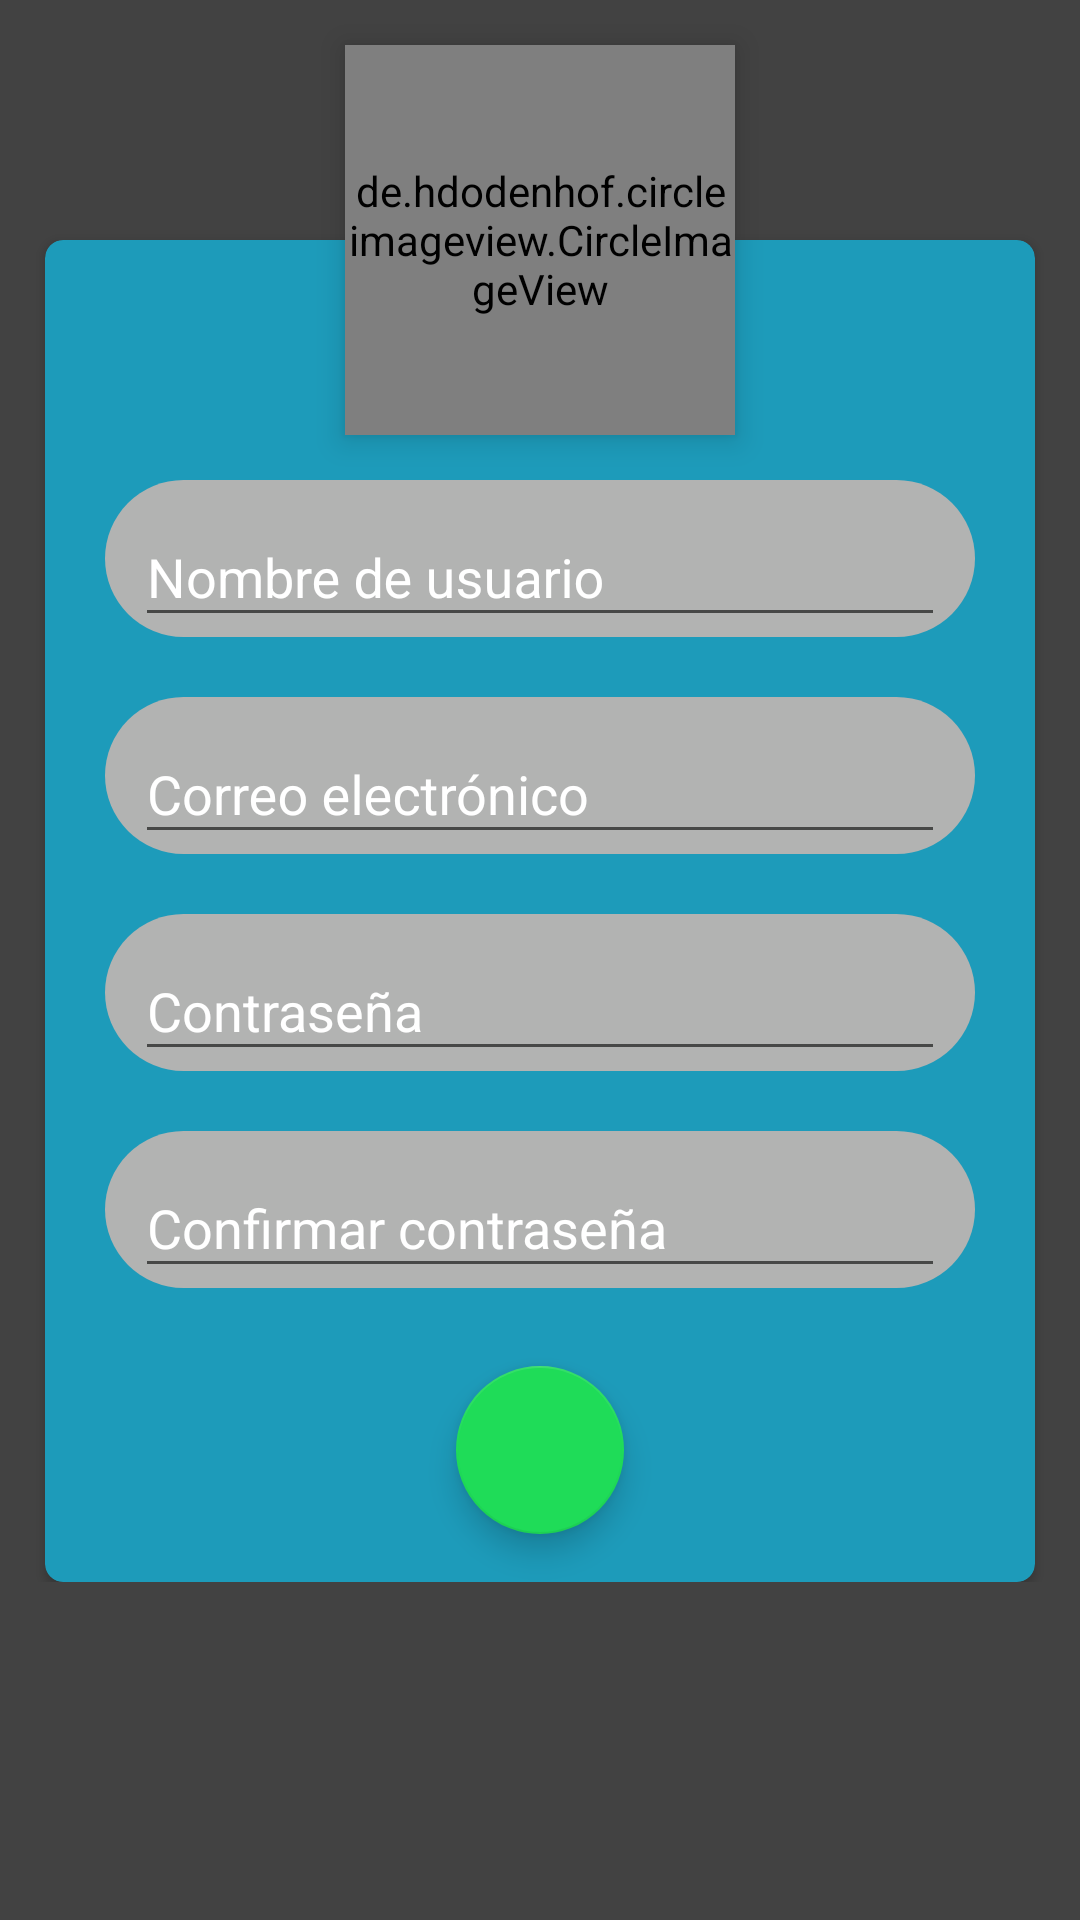

Here is an Android app screen rendered from its layout file. Give the layout XML and the strings, colors and styles it references.
<!-- AndroidManifest.xml: application theme AppTheme -->
<!-- res/layout/content_registro_mandadero.xml -->
<?xml version="1.0" encoding="utf-8"?>
<RelativeLayout
    xmlns:android="http://schemas.android.com/apk/res/android"
    xmlns:app="http://schemas.android.com/apk/res-auto"
    xmlns:tools="http://schemas.android.com/tools"
    android:background="@color/cardview_dark_background"
    android:layout_width="match_parent"
    android:layout_height="match_parent"
    app:layout_behavior="@string/appbar_scrolling_view_behavior"
    tools:context="com.Login.RegistroMandadero"
    tools:showIn="@layout/activity_registro_mandadero">

    <android.support.design.widget.CoordinatorLayout
        android:layout_width="match_parent"
        android:layout_height="wrap_content">

        <de.hdodenhof.circleimageview.CircleImageView
            xmlns:app="http://schemas.android.com/apk/res-auto"
            android:id="@+id/imgEditEncargado"
            android:layout_width="130dp"
            android:layout_height="130dp"
            android:elevation="6dp"
            android:src="@drawable/firebase"
            app:layout_anchor="@+id/cardFormularioMandadero"
            app:layout_anchorGravity="top|center" />

        <android.support.v7.widget.CardView
            android:id="@+id/cardFormularioMandadero"
            app:cardBackgroundColor="@color/azulObscuro"
            android:layout_centerInParent="true"
            android:layout_marginStart="15dp"
            android:layout_marginEnd="15dp"
            android:layout_marginTop="80dp"
            app:cardCornerRadius="6dp"
            app:cardMaxElevation="6dp"
            android:layout_width="match_parent"
            android:layout_height="wrap_content">

            <LinearLayout
                android:layout_marginTop="60dp"
                android:layout_width="match_parent"
                android:layout_height="wrap_content"
                android:orientation="vertical">

                <android.support.design.widget.TextInputLayout
                    android:id="@+id/txtNombreMandadero"
                    android:layout_width="match_parent"
                    android:layout_height="wrap_content"
                    android:layout_marginEnd="20dp"
                    android:layout_marginStart="20dp"
                    android:layout_marginTop="20dp"
                    android:background="@drawable/bg_edittext"
                    android:textColorHint="@color/blanco">

                    <EditText
                        android:layout_width="match_parent"
                        android:layout_height="wrap_content"
                        android:layout_marginEnd="10dp"
                        android:layout_marginStart="10dp"
                        android:hint="@string/nombre_usuario"
                        android:inputType="textPersonName" />

                </android.support.design.widget.TextInputLayout>

                <android.support.design.widget.TextInputLayout
                    android:id="@+id/txtCorreoMandadero"
                    android:layout_width="match_parent"
                    android:layout_height="wrap_content"
                    android:layout_marginEnd="20dp"
                    android:layout_marginStart="20dp"
                    android:layout_marginTop="20dp"
                    android:background="@drawable/bg_edittext"
                    android:textColorHint="@color/blanco">

                    <EditText
                        android:layout_width="match_parent"
                        android:layout_height="wrap_content"
                        android:layout_marginEnd="10dp"
                        android:layout_marginStart="10dp"
                        android:hint="@string/correo"
                        android:inputType="textEmailAddress" />

                </android.support.design.widget.TextInputLayout>

                <android.support.design.widget.TextInputLayout
                    android:id="@+id/txtContrasenaMandadero"
                    android:layout_width="match_parent"
                    android:layout_height="wrap_content"
                    android:layout_marginEnd="20dp"
                    android:layout_marginStart="20dp"
                    android:layout_marginTop="20dp"
                    android:background="@drawable/bg_edittext"
                    android:textColorHint="@color/blanco">

                    <EditText
                        android:layout_width="match_parent"
                        android:layout_height="wrap_content"
                        android:layout_marginEnd="10dp"
                        android:layout_marginStart="10dp"
                        android:hint="@string/contrasena"
                        android:inputType="textPassword" />

                </android.support.design.widget.TextInputLayout>

                <android.support.design.widget.TextInputLayout
                    android:id="@+id/txtConfirmarContrasenaM"
                    android:layout_width="match_parent"
                    android:layout_height="wrap_content"
                    android:layout_marginEnd="20dp"
                    android:layout_marginStart="20dp"
                    android:layout_marginTop="20dp"
                    android:background="@drawable/bg_edittext"
                    android:textColorHint="@color/blanco">

                    <EditText
                        android:layout_width="match_parent"
                        android:layout_height="wrap_content"
                        android:layout_marginEnd="10dp"
                        android:layout_marginStart="10dp"
                        android:hint="@string/confirmar_contrasena"
                        android:inputType="textPassword" />

                </android.support.design.widget.TextInputLayout>

                <FrameLayout
                    android:layout_width="wrap_content"
                    android:layout_height="wrap_content"
                    android:layout_gravity="center"
                    android:layout_marginTop="10dp">

                    <android.support.design.widget.FloatingActionButton
                        android:id="@+id/fabRegistrarMandadero"
                        android:layout_width="wrap_content"
                        android:layout_height="wrap_content"
                        app:rippleColor="@color/blanco"
                        app:backgroundTint="@color/verde"
                        android:layout_margin="16dp"
                        android:src="@drawable/ic_arrow_right" />
                </FrameLayout>
            </LinearLayout>
        </android.support.v7.widget.CardView>
    </android.support.design.widget.CoordinatorLayout>
</RelativeLayout>
<!-- res/layout/activity_registro_mandadero.xml (included above) -->
<?xml version="1.0" encoding="utf-8"?>
<android.support.design.widget.CoordinatorLayout xmlns:android="http://schemas.android.com/apk/res/android"
    xmlns:app="http://schemas.android.com/apk/res-auto"
    xmlns:tools="http://schemas.android.com/tools"
    android:layout_width="match_parent"
    android:layout_height="match_parent"
    tools:context="com.Login.RegistroMandadero">

    <android.support.design.widget.AppBarLayout
        android:layout_width="match_parent"
        android:layout_height="wrap_content"
        android:theme="@style/AppTheme.AppBarOverlay">

        <android.support.v7.widget.Toolbar
            android:id="@+id/toolbarRegistroMandadero"
            android:layout_width="match_parent"
            android:layout_height="?attr/actionBarSize"
            android:background="?attr/colorPrimary"
            app:popupTheme="@style/AppTheme.PopupOverlay" />

    </android.support.design.widget.AppBarLayout>

    <include layout="@layout/content_registro_mandadero" />
</android.support.design.widget.CoordinatorLayout>
<!-- resources referenced by this layout -->
<resources>
  <color name="azulObscuro">#1d9bba</color>
  <color name="blanco">#fff</color>
  <color name="verde">#1fdc58</color>
  <!-- drawable bg_edittext (drawable) -->
  <?xml version="1.0" encoding="utf-8"?>
  <ripple xmlns:android="http://schemas.android.com/apk/res/android"
      android:color="@android:color/white">
      <item>
          <shape xmlns:android="http://schemas.android.com/apk/res/android">
              <corners android:radius="50sp"/>
              <solid android:color="@color/gris"/>
          </shape>
      </item>
  </ripple>
  <string name="confirmar_contrasena">Confirmar contraseña</string>
  <string name="contrasena">Contraseña</string>
  <string name="correo">Correo electrónico</string>
  <string name="nombre_usuario">Nombre de usuario</string>
  <style name="AppTheme.AppBarOverlay" parent="ThemeOverlay.AppCompat.Dark.ActionBar" />
  <style name="AppTheme.PopupOverlay" parent="ThemeOverlay.AppCompat.Light" />
  <style name="AppTheme" parent="Theme.AppCompat.Light.NoActionBar">
          
          <item name="colorPrimary">@color/colorPrimary</item>
          <item name="colorPrimaryDark">@color/colorPrimaryDark</item>
          <item name="colorAccent">@color/colorAccent</item>
      </style>
  <color name="gris">#b2b3b2</color>
  <color name="colorPrimary">#55b0f5</color>
  <color name="colorPrimaryDark">#3692bf</color>
  <color name="colorAccent">#000000</color>
</resources>
